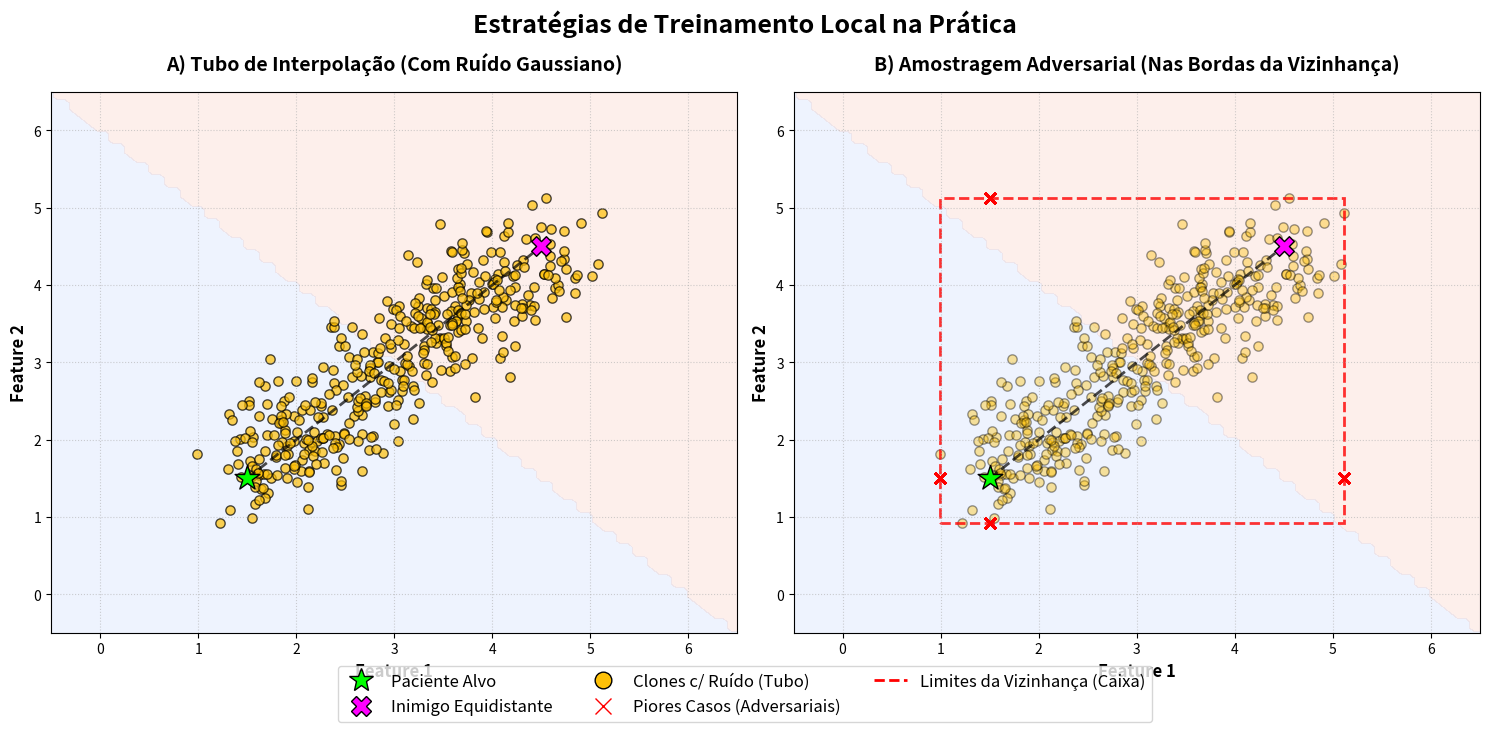

The matplotlib source for this figure:
import numpy as np
import matplotlib.pyplot as plt
import matplotlib.patches as patches
from matplotlib.lines import Line2D

def gerar_painel_populado():
    fig, axes = plt.subplots(1, 2, figsize=(15, 7), facecolor='white')
    fig.suptitle("Estratégias de Treinamento Local na Prática", fontsize=18, fontweight='bold', y=0.98)
    
    # 1. Simulando a Fronteira de Decisão da MLP (Background)
    xx, yy = np.meshgrid(np.linspace(-1, 7, 100), np.linspace(-1, 7, 100))
    Z = xx + yy > 6  # Fronteira diagonal simples
    
    # Coordenadas do Paciente e do Inimigo
    alvo = np.array([1.5, 1.5])
    inimigo = np.array([4.5, 4.5])

    # 2. Gerando os Clones do Tubo (Seu Método Original com Ruído)
    np.random.seed(42)
    num_clones_tubo = 400
    alphas = np.random.uniform(0, 1, num_clones_tubo)[:, np.newaxis]
    linha_perfeita = alvo + alphas * (inimigo - alvo)
    
    # Ruído Gaussiano "Gordo" para espalhar os pontos
    ruido = np.random.normal(0, 0.35, size=linha_perfeita.shape)
    clones_tubo = linha_perfeita + ruido

    # =========================================================================
    # PAINEL A: Interpolação Populada (Tubo de Ruído)
    # =========================================================================
    ax_a = axes[0]
    ax_a.contourf(xx, yy, Z, alpha=0.15, cmap='coolwarm')
    ax_a.plot([alvo[0], inimigo[0]], [alvo[1], inimigo[1]], 'k--', lw=2, alpha=0.7, label='Eixo Direcional')
    
    # Plotando os clones com ruído
    ax_a.scatter(clones_tubo[:, 0], clones_tubo[:, 1], color='#ffc107', edgecolor='black', s=45, alpha=0.7)
    
    # Alvo e Inimigo
    ax_a.scatter(alvo[0], alvo[1], color='lime', s=350, marker='*', edgecolor='black', zorder=4)
    ax_a.scatter(inimigo[0], inimigo[1], color='magenta', s=200, marker='X', edgecolor='black', zorder=4)

    ax_a.set_title("A) Tubo de Interpolação (Com Ruído Gaussiano)", fontsize=14, fontweight='bold', pad=15)
    ax_a.set_xlim(-0.5, 6.5)
    ax_a.set_ylim(-0.5, 6.5)
    ax_a.set_xlabel("Feature 1", fontsize=12, fontweight='bold')
    ax_a.set_ylabel("Feature 2", fontsize=12, fontweight='bold')
    ax_a.grid(True, linestyle=':', alpha=0.6)

    # =========================================================================
    # PAINEL B: Interpolação + Piores Casos (O Método Completo)
    # =========================================================================
    ax_b = axes[1]
    ax_b.contourf(xx, yy, Z, alpha=0.15, cmap='coolwarm')
    ax_b.plot([alvo[0], inimigo[0]], [alvo[1], inimigo[1]], 'k--', lw=2, alpha=0.7)
    
    # Plotando os clones do tubo um pouco mais transparentes para destacar os extremos
    ax_b.scatter(clones_tubo[:, 0], clones_tubo[:, 1], color='#ffc107', edgecolor='black', s=45, alpha=0.4)

    # Calculando os limites da vizinhança (Bounding Box)
    b_min = clones_tubo.min(axis=0)
    b_max = clones_tubo.max(axis=0)

    # Desenhando o Retângulo da Vizinhança
    rect = patches.Rectangle((b_min[0], b_min[1]), b_max[0]-b_min[0], b_max[1]-b_min[1], 
                             fill=False, edgecolor='red', linestyle='--', lw=2, alpha=0.8)
    ax_b.add_patch(rect)

    # Gerando os Clones Adversariais (Piores Casos) nas bordas do retângulo
    clones_adv = []
    for _ in range(80): # 80 pontos vermelhos espalhados pelas quinas e bordas
        c = np.zeros(2)
        fix_idx = np.random.choice([0, 1])
        free_idx = 1 - fix_idx
        c[fix_idx] = alvo[fix_idx] # Fixa uma feature no valor do alvo
        # A feature livre vai pro máximo ou mínimo (borda do retângulo)
        c[free_idx] = b_max[free_idx] if np.random.rand() > 0.5 else b_min[free_idx]
        clones_adv.append(c)
    
    clones_adv = np.array(clones_adv)
    
    # Plotando os piores casos
    ax_b.scatter(clones_adv[:, 0], clones_adv[:, 1], color='red', marker='x', s=60, lw=2, zorder=5)

    # Alvo e Inimigo
    ax_b.scatter(alvo[0], alvo[1], color='lime', s=350, marker='*', edgecolor='black', zorder=6)
    ax_b.scatter(inimigo[0], inimigo[1], color='magenta', s=200, marker='X', edgecolor='black', zorder=6)

    ax_b.set_title("B) Amostragem Adversarial (Nas Bordas da Vizinhança)", fontsize=14, fontweight='bold', pad=15)
    ax_b.set_xlim(-0.5, 6.5)
    ax_b.set_ylim(-0.5, 6.5)
    ax_b.set_xlabel("Feature 1", fontsize=12, fontweight='bold')
    ax_b.set_ylabel("Feature 2", fontsize=12, fontweight='bold')
    ax_b.grid(True, linestyle=':', alpha=0.6)

    # =========================================================================
    # LEGENDA ÚNICA
    # =========================================================================
    legend_elements = [
        Line2D([0], [0], marker='*', color='w', label='Paciente Alvo', markerfacecolor='lime', markersize=18, markeredgecolor='k'),
        Line2D([0], [0], marker='X', color='w', label='Inimigo Equidistante', markerfacecolor='magenta', markersize=14, markeredgecolor='k'),
        Line2D([0], [0], marker='o', color='w', label='Clones c/ Ruído (Tubo)', markerfacecolor='#ffc107', markersize=12, markeredgecolor='k'),
        Line2D([0], [0], marker='x', color='w', label='Piores Casos (Adversariais)', markerfacecolor='red', markeredgecolor='red', markersize=12, lw=2),
        Line2D([0], [0], color='red', lw=2, linestyle='--', label='Limites da Vizinhança (Caixa)')
    ]
    
    fig.legend(handles=legend_elements, loc='lower center', ncol=3, fontsize=12, frameon=True, bbox_to_anchor=(0.5, -0.05))

    plt.tight_layout()
    plt.savefig('amostragem_populada.png', dpi=300, bbox_inches='tight')
    print("[SUCESSO] Imagem 'amostragem_populada.png' gerada e pronta!")
    plt.show()

if __name__ == "__main__":
    gerar_painel_populado()
